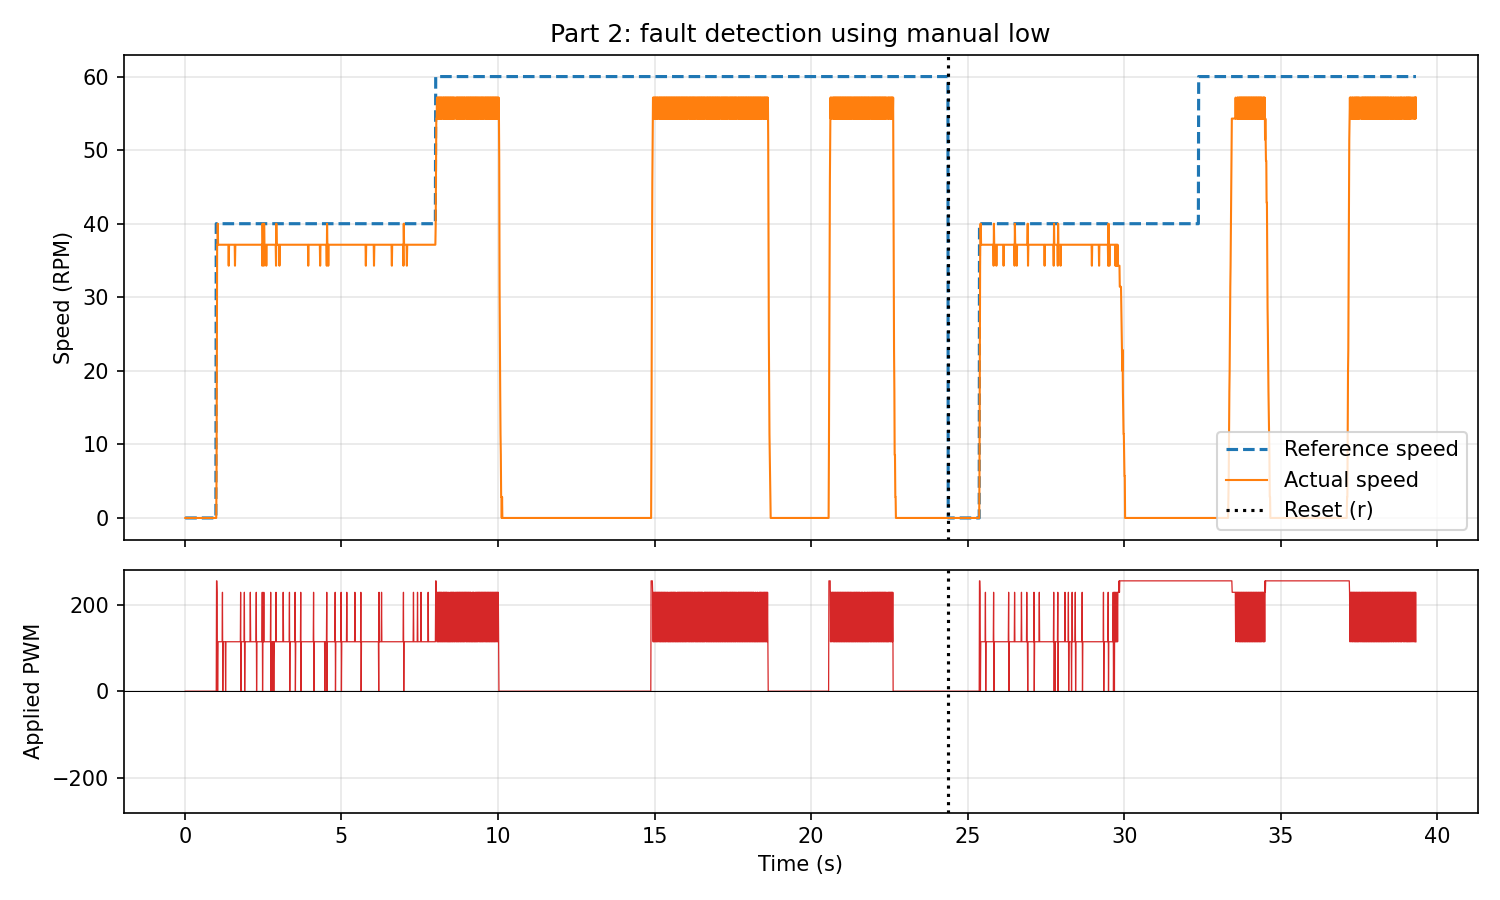

The table this chart was drawn from, first rows:
time_ms, ref_speed, actual_speed, pwm_value
Boot-up
10, 0.00, 0.00, 0.00
20, 0.00, 0.00, 0.00
30, 0.00, 0.00, 0.00
40, 0.00, 0.00, 0.00
50, 0.00, 0.00, 0.00
60, 0.00, 0.00, 0.00
70, 0.00, 0.00, 0.00
80, 0.00, 0.00, 0.00
90, 0.00, 0.00, 0.00
100, 0.00, 0.00, 0.00
109, 0.00, 0.00, 0.00
120, 0.00, 0.00, 0.00
130, 0.00, 0.00, 0.00
140, 0.00, 0.00, 0.00
149, 0.00, 0.00, 0.00
160, 0.00, 0.00, 0.00
169, 0.00, 0.00, 0.00
179, 0.00, 0.00, 0.00
190, 0.00, 0.00, 0.00
200, 0.00, 0.00, 0.00
210, 0.00, 0.00, 0.00
220, 0.00, 0.00, 0.00
230, 0.00, 0.00, 0.00
240, 0.00, 0.00, 0.00
250, 0.00, 0.00, 0.00
260, 0.00, 0.00, 0.00
269, 0.00, 0.00, 0.00
280, 0.00, 0.00, 0.00
290, 0.00, 0.00, 0.00
299, 0.00, 0.00, 0.00
310, 0.00, 0.00, 0.00
320, 0.00, 0.00, 0.00
329, 0.00, 0.00, 0.00
340, 0.00, 0.00, 0.00
349, 0.00, 0.00, 0.00
360, 0.00, 0.00, 0.00
370, 0.00, 0.00, 0.00
380, 0.00, 0.00, 0.00
390, 0.00, 0.00, 0.00
400, 0.00, 0.00, 0.00
410, 0.00, 0.00, 0.00
420, 0.00, 0.00, 0.00
430, 0.00, 0.00, 0.00
440, 0.00, 0.00, 0.00
449, 0.00, 0.00, 0.00
460, 0.00, 0.00, 0.00
470, 0.00, 0.00, 0.00
479, 0.00, 0.00, 0.00
490, 0.00, 0.00, 0.00
500, 0.00, 0.00, 0.00
509, 0.00, 0.00, 0.00
520, 0.00, 0.00, 0.00
530, 0.00, 0.00, 0.00
539, 0.00, 0.00, 0.00
550, 0.00, 0.00, 0.00
560, 0.00, 0.00, 0.00
570, 0.00, 0.00, 0.00
580, 0.00, 0.00, 0.00
590, 0.00, 0.00, 0.00
... 3,874 more rows
